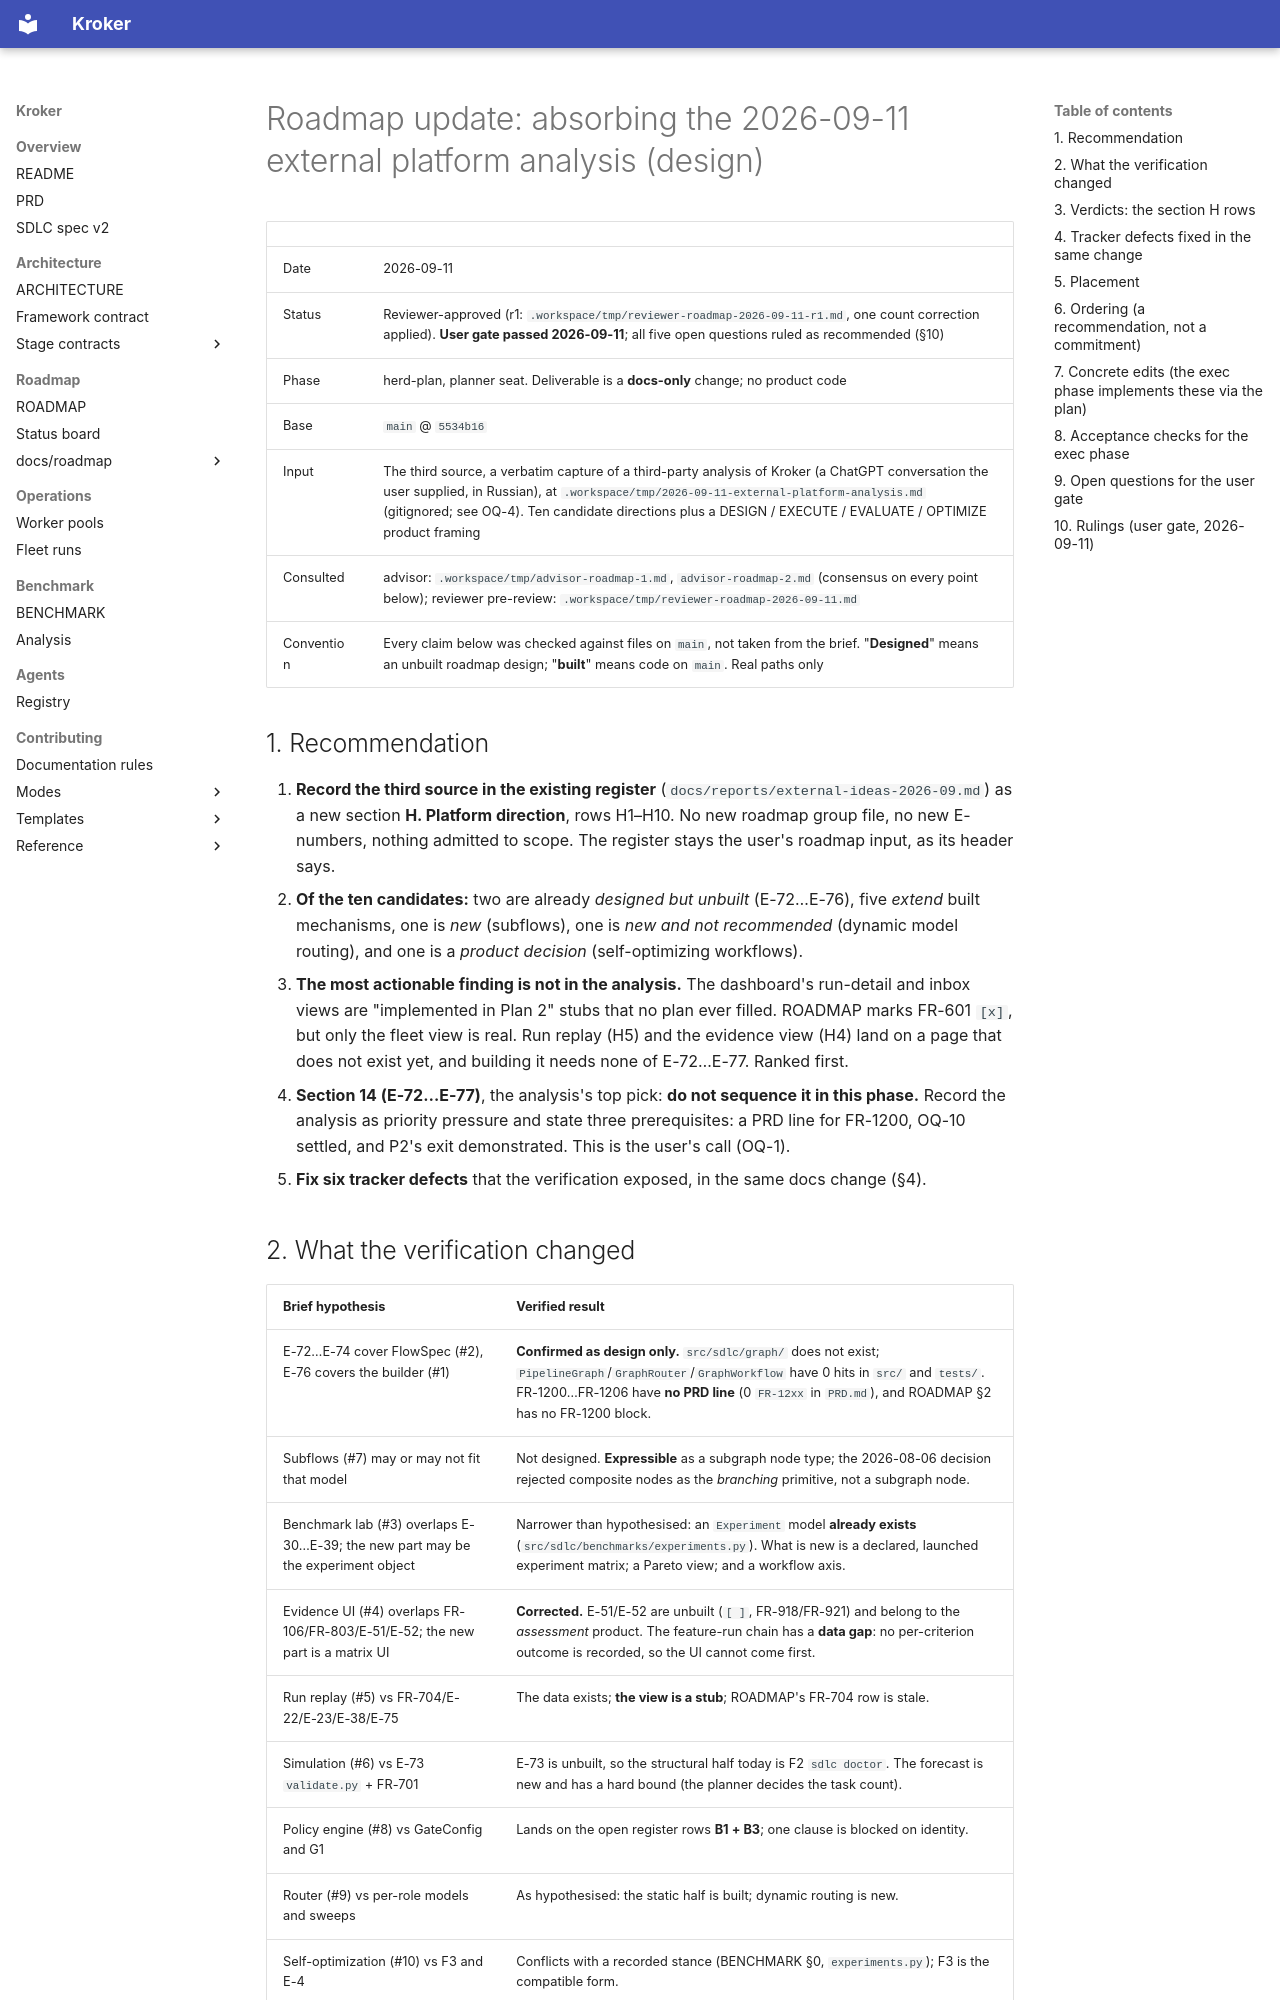

repository: Kit-Kroker/Kroker · page: superpowers/specs/2026-09-11-roadmap-platform-analysis-design/index.html · generator: mkdocs

# Roadmap update: absorbing the 2026-09-11 external platform analysis (design)

| | |
|---|---|
| Date | 2026-09-11 |
| Status | Reviewer-approved (r1: `.workspace/tmp/reviewer-roadmap-2026-09-11-r1.md`, one count correction applied). **User gate passed 2026-09-11**; all five open questions ruled as recommended (§10) |
| Phase | herd-plan, planner seat. Deliverable is a **docs-only** change; no product code |
| Base | `main` @ `5534b16` |
| Input | The third source, a verbatim capture of a third-party analysis of Kroker (a ChatGPT conversation the user supplied, in Russian), at `.workspace/tmp/2026-09-11-external-platform-analysis.md` (gitignored; see OQ-4). Ten candidate directions plus a DESIGN / EXECUTE / EVALUATE / OPTIMIZE product framing |
| Consulted | advisor: `.workspace/tmp/advisor-roadmap-1.md`, `advisor-roadmap-2.md` (consensus on every point below); reviewer pre-review: `.workspace/tmp/reviewer-roadmap-2026-09-11.md` |
| Convention | Every claim below was checked against files on `main`, not taken from the brief. "**Designed**" means an unbuilt roadmap design; "**built**" means code on `main`. Real paths only |

## 1. Recommendation

1. **Record the third source in the existing register** (`docs/reports/external-ideas-2026-09.md`) as a new section **H. Platform direction**, rows H1–H10. No new roadmap group file, no new E-numbers, nothing admitted to scope. The register stays the user's roadmap input, as its header says.
2. **Of the ten candidates:** two are already *designed but unbuilt* (E-72…E-76), five *extend* built mechanisms, one is *new* (subflows), one is *new and not recommended* (dynamic model routing), and one is a *product decision* (self-optimizing workflows).
3. **The most actionable finding is not in the analysis.** The dashboard's run-detail and inbox views are "implemented in Plan 2" stubs that no plan ever filled. ROADMAP marks FR-601 `[x]`, but only the fleet view is real. Run replay (H5) and the evidence view (H4) land on a page that does not exist yet, and building it needs none of E-72…E-77. Ranked first.
4. **Section 14 (E-72…E-77)**, the analysis's top pick: **do not sequence it in this phase.** Record the analysis as priority pressure and state three prerequisites: a PRD line for FR-1200, OQ-10 settled, and P2's exit demonstrated. This is the user's call (OQ-1).
5. **Fix six tracker defects** that the verification exposed, in the same docs change (§4).
